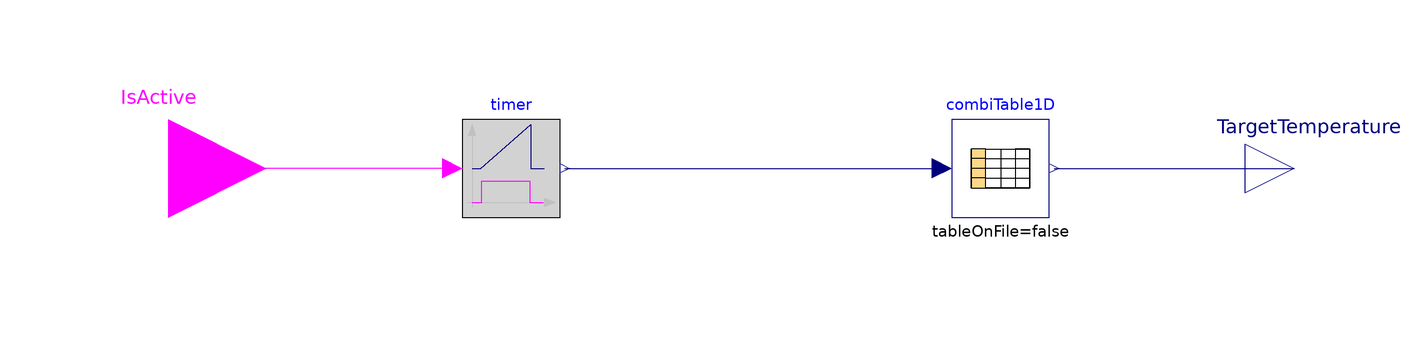

The Modelica model whose source follows is shown above as a component diagram (icons at their Placement, wires along their Line points).

model TemperatureTimeseries
        Modelica.Blocks.Interfaces.RealOutput TargetTemperature "Target temperatur which should be predominate in the oven during each subprogramm [K]"
                                                                annotation (Placement(transformation(extent={{100,-10},{120,10}})));
        Modelica.Blocks.Interfaces.BooleanInput IsActive "Input signal determining wheter the subprogramm is active"
                                                         annotation (Placement(transformation(extent={{-140,-20},{-100,20}})));
        Modelica.Blocks.Logical.Timer timer annotation (Placement(transformation(extent={{-60,-10},{-40,10}})));
        Modelica.Blocks.Tables.CombiTable1Dv combiTable1D(
          table=SubProgramm_TemperatureTimeseries,
          smoothness=Modelica.Blocks.Types.Smoothness.LinearSegments,
          extrapolation=Modelica.Blocks.Types.Extrapolation.HoldLastPoint) annotation (Placement(transformation(extent={{40,-10},{60,10}})));
        parameter Real SubProgramm_TemperatureTimeseries[:,2] "TBD";
      equation
        connect(timer.y, combiTable1D.u[1]) annotation (Line(points={{-39,0},{38,0}}, color={0,0,127}));
        connect(timer.u, IsActive) annotation (Line(points={{-62,0},{-120,0}}, color={255,0,255}));
        connect(combiTable1D.y[1], TargetTemperature) annotation (Line(points={{61,0},{110,0}}, color={0,0,127}));
        annotation (Icon(coordinateSystem(preserveAspectRatio=false)), Diagram(coordinateSystem(preserveAspectRatio=false)),
          Documentation(info="<html>
<p>This model creates a temperature profil if the input signal changes to &quot;true&quot;.</p>
</html>"));
      end TemperatureTimeseries;